Dataset: dataset_split (GitHub, wendayusup/RingClassification). Classes: defect ring, normal ring.

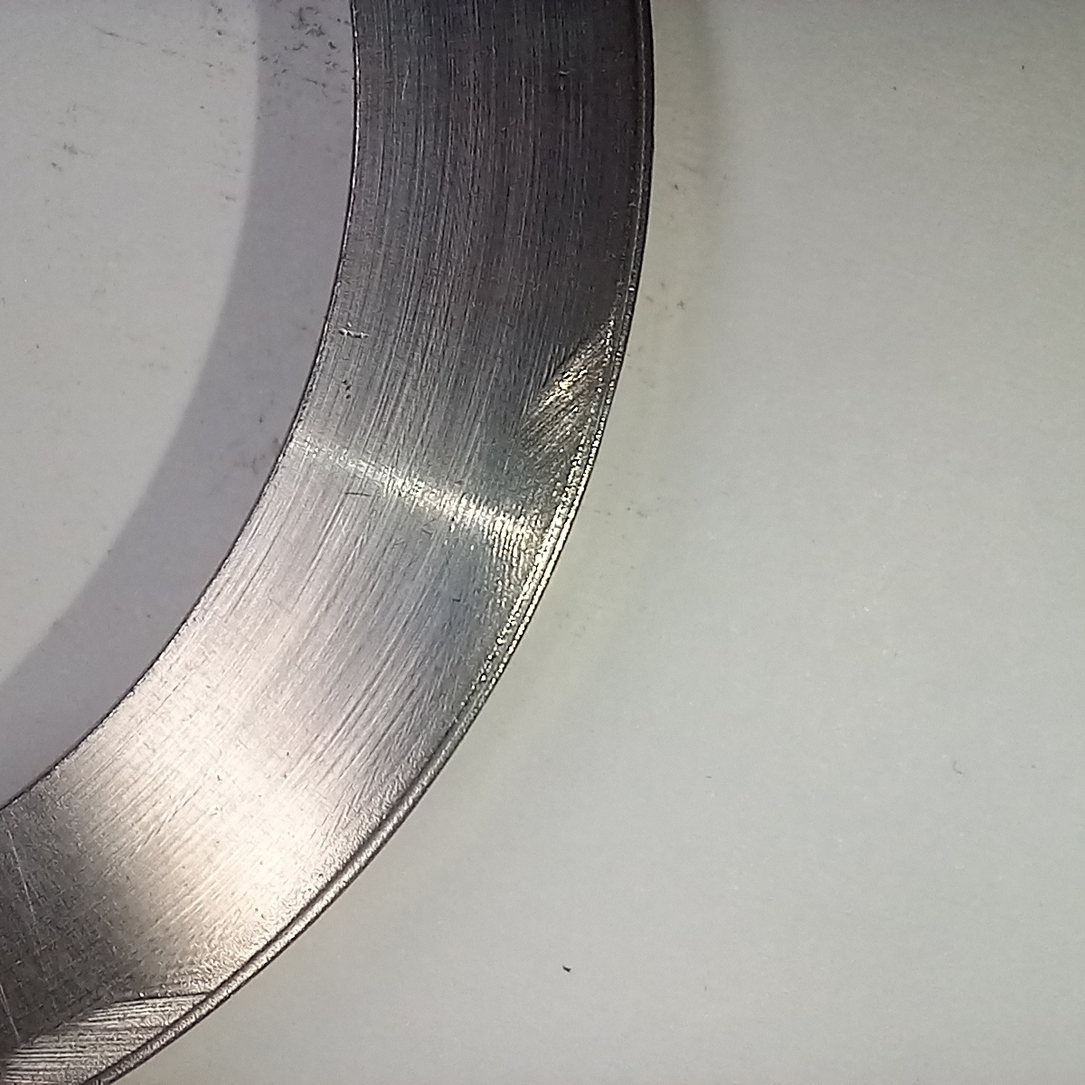
Label: defect ring

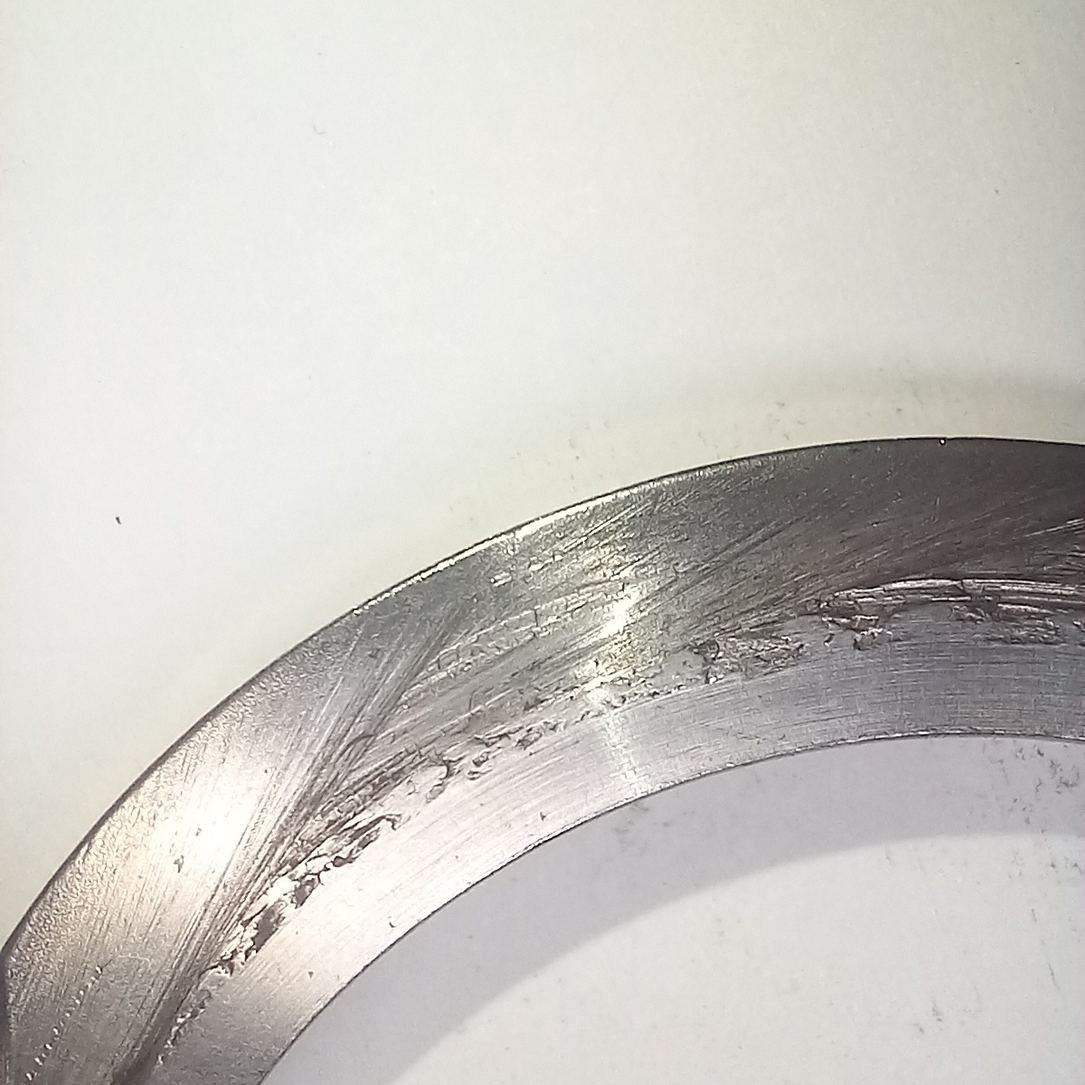
Label: defect ring

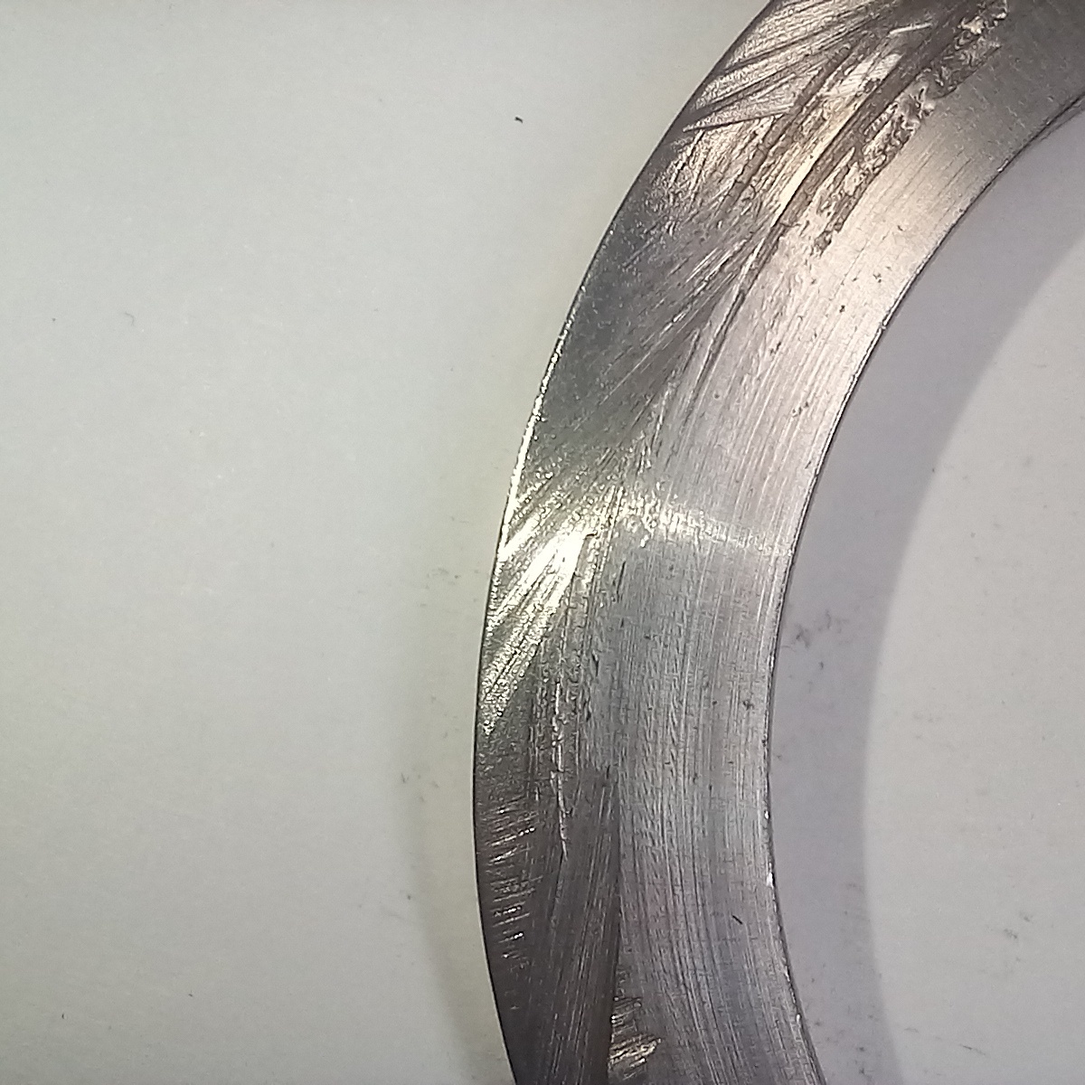
Label: defect ring

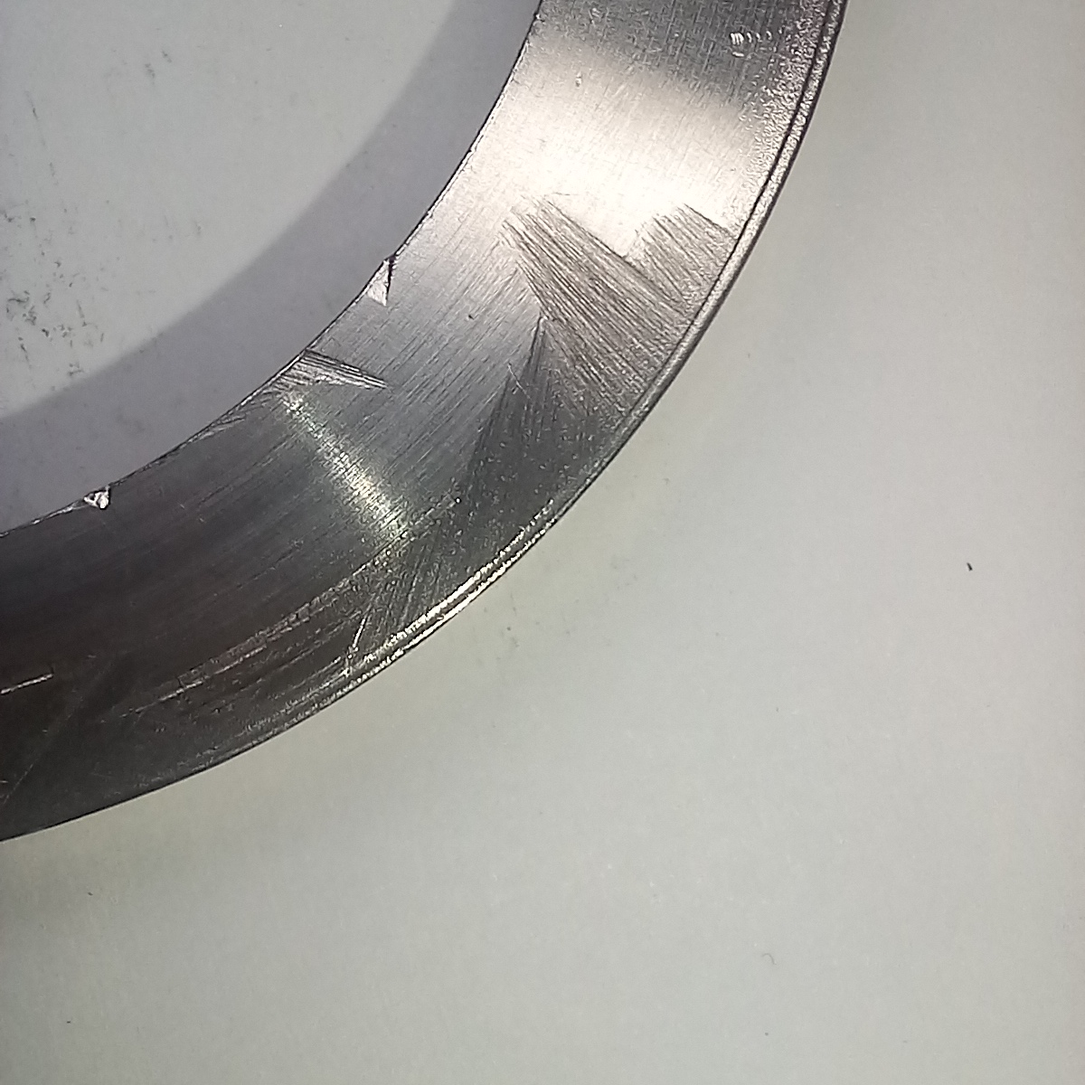
Label: defect ring

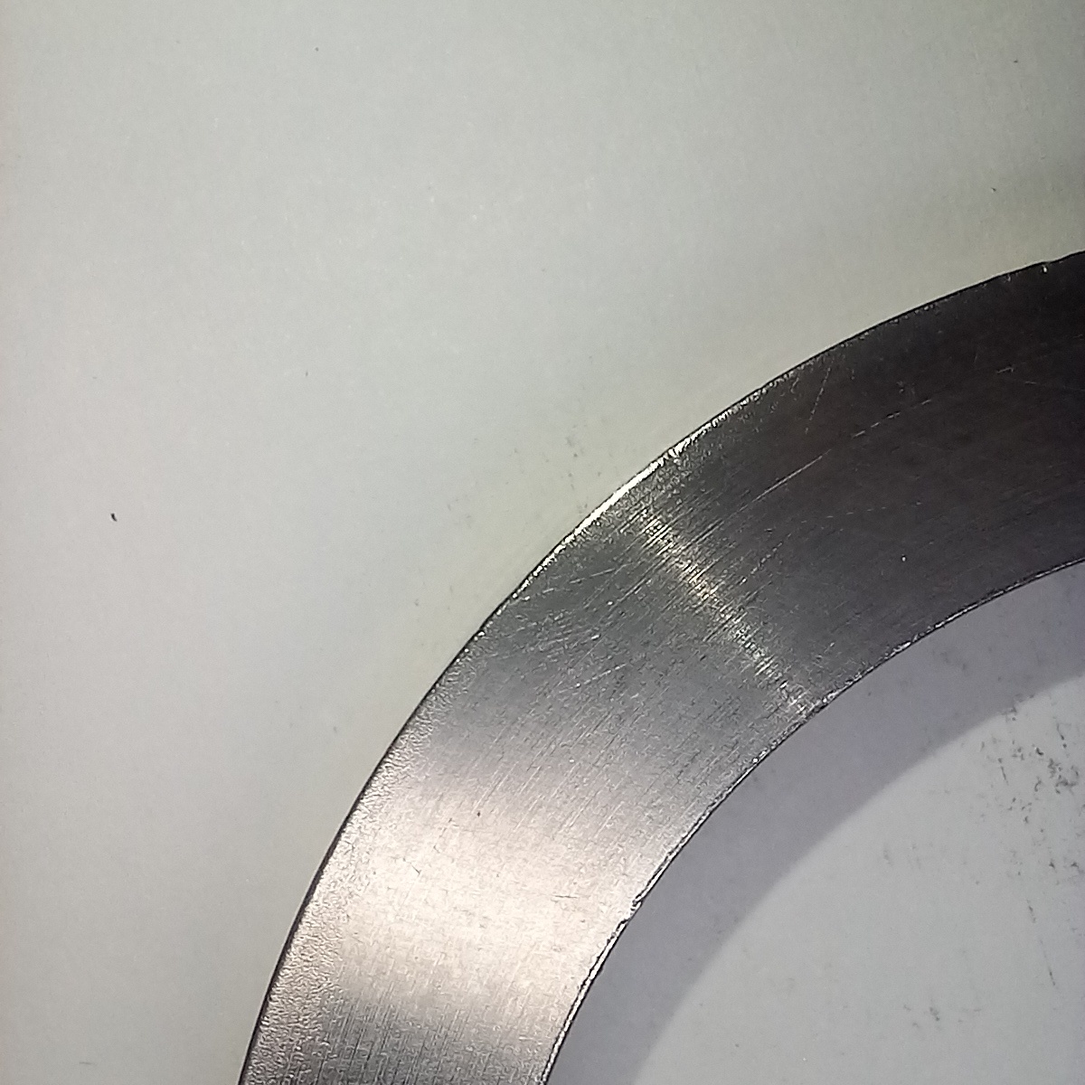
Label: normal ring

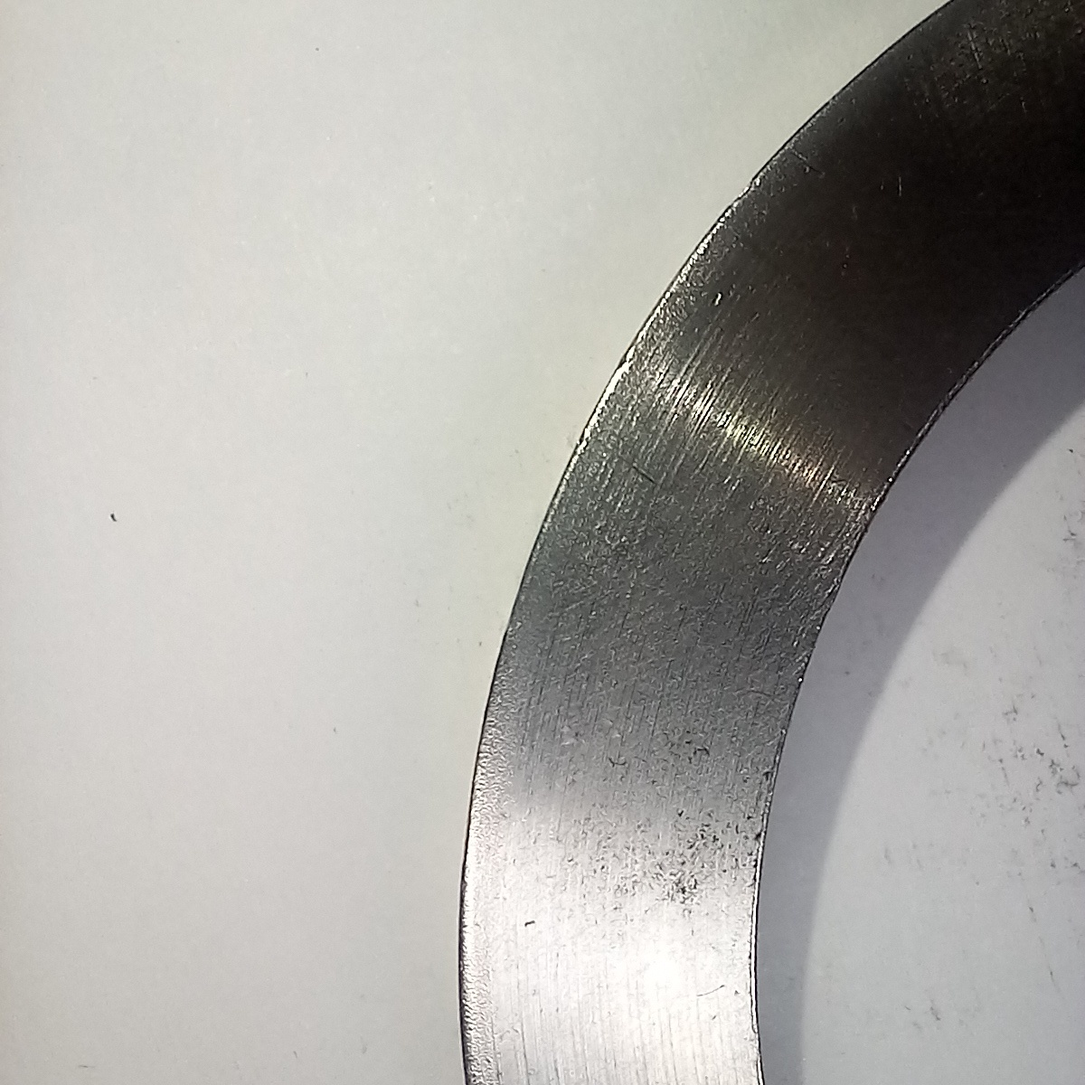
Label: normal ring
